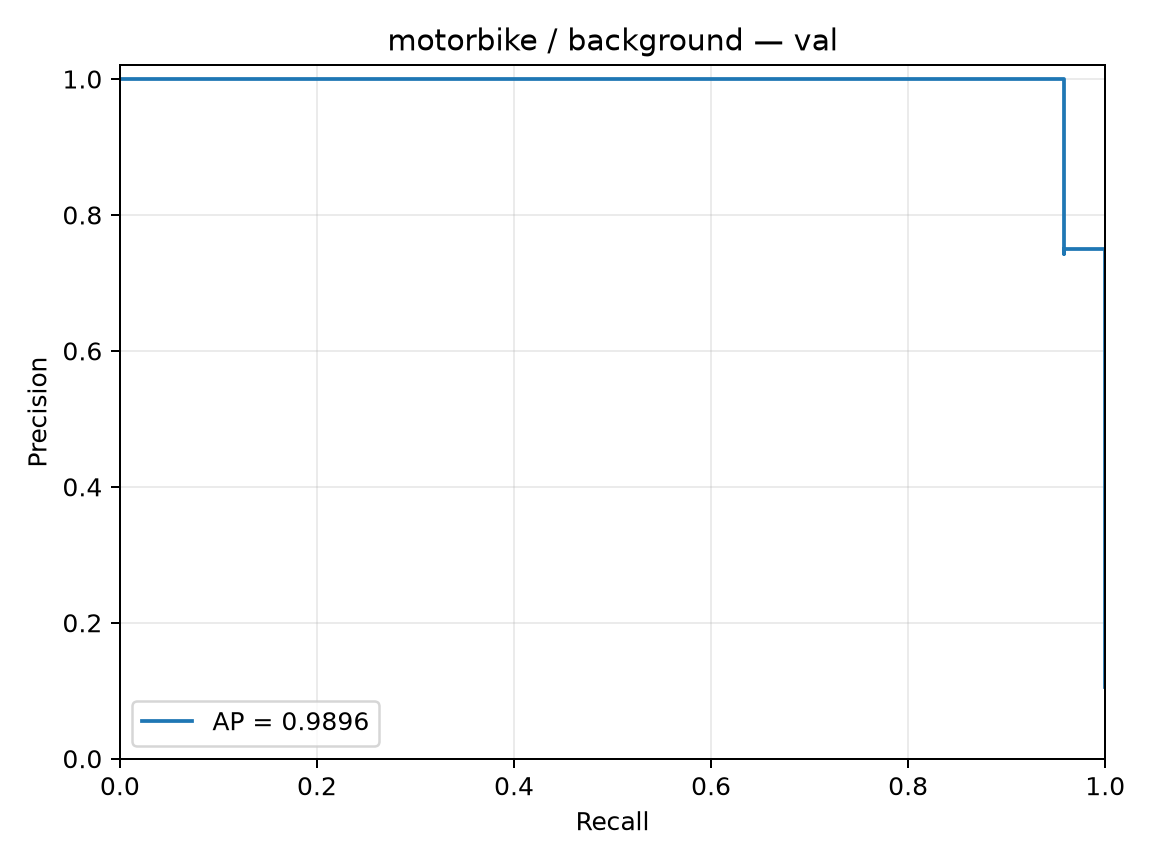

The data file committed next to this chart (first rows):
precision, recall, threshold
0.1053, 1.0, -3.798
0.1057, 1.0, -3.61
0.1062, 1.0, -3.536
0.1067, 1.0, -3.478
0.1071, 1.0, -3.397
0.1076, 1.0, -3.374
0.1081, 1.0, -3.305
0.1086, 1.0, -3.277
0.1091, 1.0, -3.264
0.1096, 1.0, -3.262
0.1101, 1.0, -3.225
0.1106, 1.0, -3.203
0.1111, 1.0, -3.192
0.1116, 1.0, -3.173
0.1121, 1.0, -3.147
0.1127, 1.0, -3.115
0.1132, 1.0, -3.095
0.1137, 1.0, -3.085
0.1143, 1.0, -3.048
0.1148, 1.0, -3.043
0.1154, 1.0, -3.04
0.1159, 1.0, -3.039
0.1165, 1.0, -3.03
0.1171, 1.0, -3.018
0.1176, 1.0, -3.017
0.1182, 1.0, -3.014
0.1188, 1.0, -3.002
0.1194, 1.0, -2.997
0.12, 1.0, -2.985
0.1206, 1.0, -2.985
0.1212, 1.0, -2.978
0.1218, 1.0, -2.967
0.1224, 1.0, -2.949
0.1231, 1.0, -2.924
0.1237, 1.0, -2.918
0.1244, 1.0, -2.892
0.125, 1.0, -2.856
0.1257, 1.0, -2.847
0.1263, 1.0, -2.842
0.127, 1.0, -2.841
0.1277, 1.0, -2.83
0.1283, 1.0, -2.796
0.129, 1.0, -2.777
0.1297, 1.0, -2.762
0.1304, 1.0, -2.75
0.1311, 1.0, -2.736
0.1319, 1.0, -2.719
0.1326, 1.0, -2.717
0.1333, 1.0, -2.715
0.1341, 1.0, -2.708
0.1348, 1.0, -2.698
0.1356, 1.0, -2.689
0.1364, 1.0, -2.668
0.1371, 1.0, -2.652
0.1379, 1.0, -2.648
0.1387, 1.0, -2.637
0.1395, 1.0, -2.626
0.1404, 1.0, -2.621
0.1412, 1.0, -2.6
0.142, 1.0, -2.572
... 169 more rows
